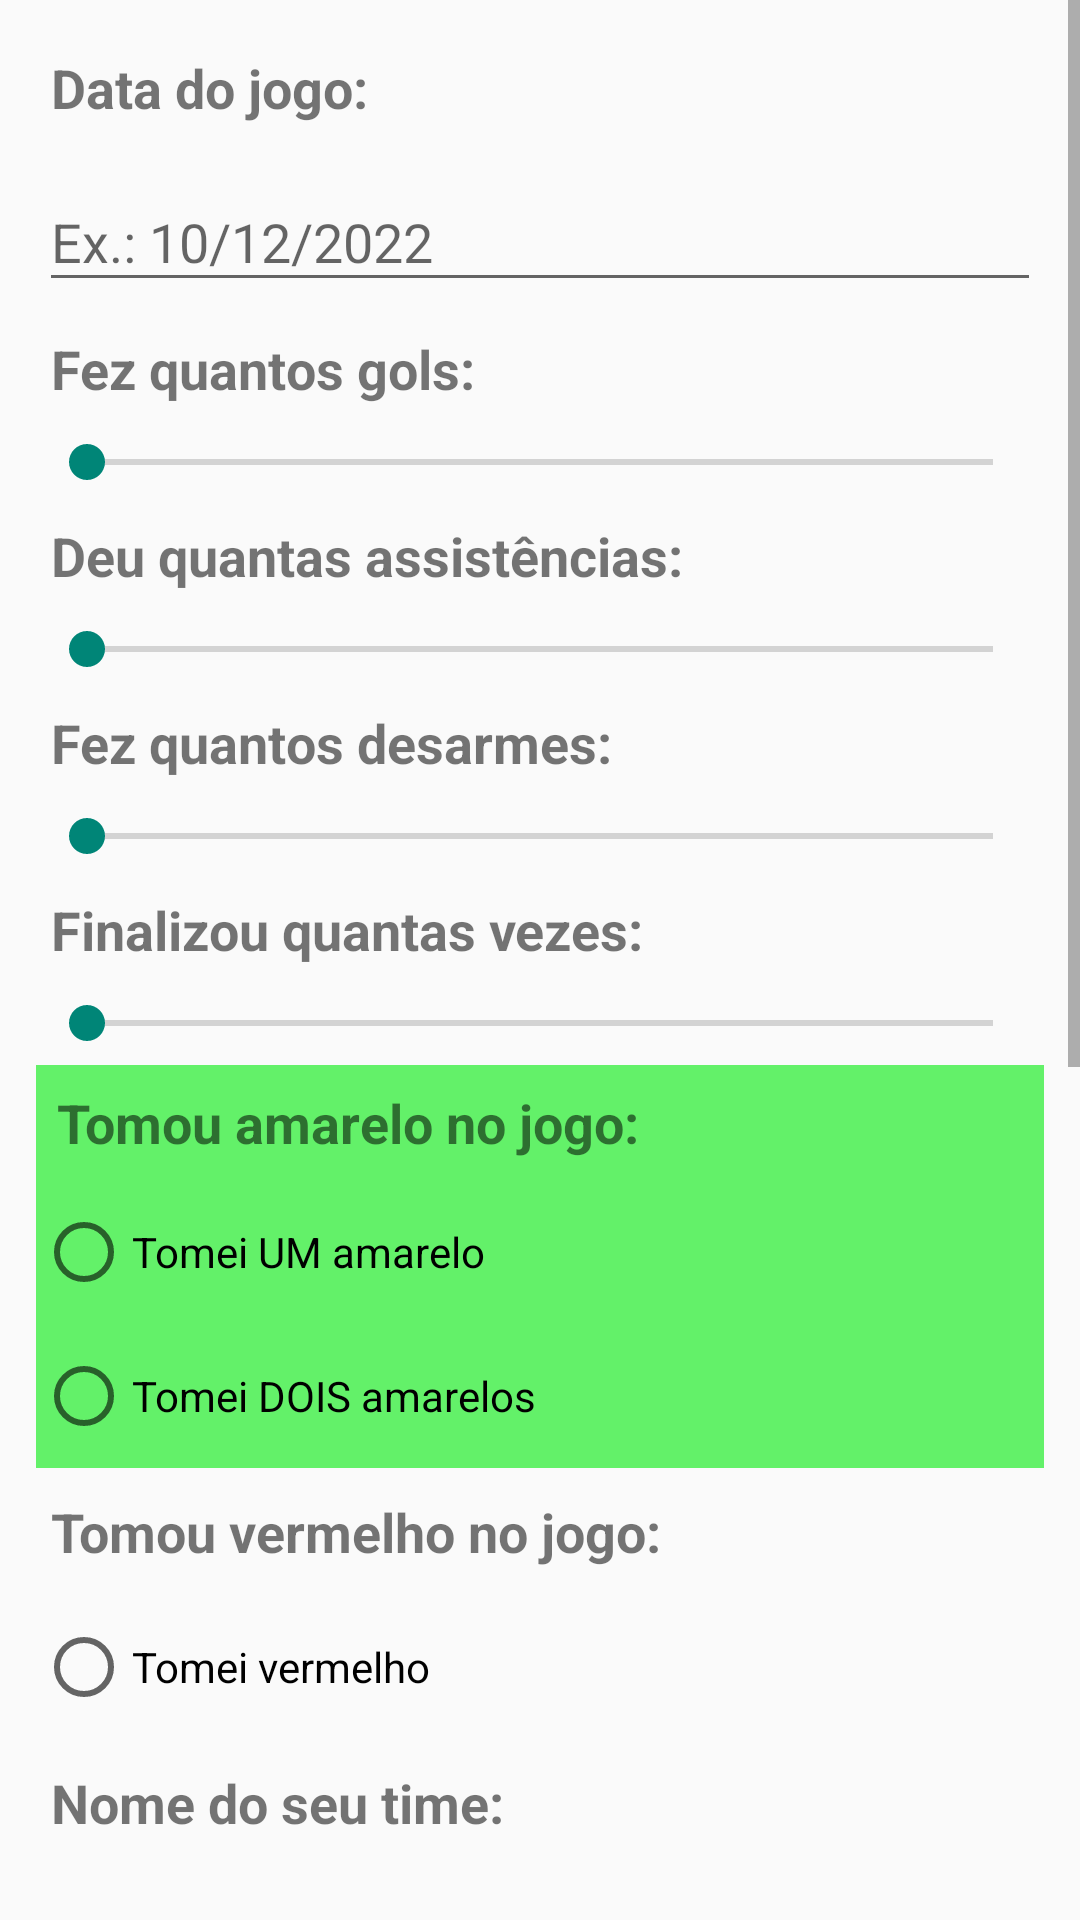

The Android layout XML behind this screen, and the referenced resources:
<!-- AndroidManifest.xml: application theme Theme.Piaball_Jogador -->
<!-- res/layout/activity_add_jogo.xml -->
<?xml version="1.0" encoding="utf-8"?>
<ScrollView
    xmlns:android="http://schemas.android.com/apk/res/android"
    xmlns:tools="http://schemas.android.com/tools"
    android:layout_width="match_parent"
    android:layout_height="match_parent"
    >
    <LinearLayout
        android:layout_width="match_parent"
        android:layout_height="match_parent"
        android:orientation="vertical"
        android:padding="10dp"
        tools:context=".add_jogos.AddJogoActivity">

        <TextView
            android:id="@+id/textView4"
            android:layout_width="match_parent"
            android:layout_height="wrap_content"
            android:layout_margin="2dp"
            android:padding="5dp"
            android:text="Data do jogo:"
            android:textSize="18dp"
            android:textStyle="bold" />

        <com.google.android.material.textfield.TextInputLayout
            android:layout_width="match_parent"
            android:layout_height="wrap_content">

            <com.google.android.material.textfield.TextInputEditText
                android:id="@+id/editDataJogo"
                android:layout_width="match_parent"
                android:layout_height="wrap_content"
                android:layout_margin="3dp"
                android:hint="Ex.: 10/12/2022"
                tools:ignore="TouchTargetSizeCheck" />
        </com.google.android.material.textfield.TextInputLayout>

        <TextView
            android:id="@+id/textQntGols"
            android:layout_width="match_parent"
            android:layout_height="wrap_content"
            android:layout_margin="2dp"
            android:padding="5dp"
            android:text="Fez quantos gols:"
            android:textSize="18dp"
            android:textStyle="bold" />

        <SeekBar
            android:id="@+id/seekBarQntGols"
            android:layout_width="match_parent"
            android:layout_height="wrap_content"
            android:layout_margin="3dp"
            android:max="10" />

        <TextView
            android:id="@+id/textQntAssistencias"
            android:layout_width="match_parent"
            android:layout_height="wrap_content"
            android:layout_margin="2dp"
            android:padding="5dp"
            android:text="Deu quantas assistências:"
            android:textSize="18dp"
            android:textStyle="bold" />

        <SeekBar
            android:id="@+id/seekBarQntAssistencias"
            android:layout_width="match_parent"
            android:layout_height="wrap_content"
            android:layout_margin="3dp"
            android:max="10" />

        <TextView
            android:id="@+id/textQntDesarmes"
            android:layout_width="match_parent"
            android:layout_height="wrap_content"
            android:layout_margin="2dp"
            android:padding="5dp"
            android:text="Fez quantos desarmes:"
            android:textSize="18dp"
            android:textStyle="bold" />

        <SeekBar
            android:id="@+id/seekBarQntDesarmes"
            android:layout_width="match_parent"
            android:layout_height="wrap_content"
            android:layout_margin="3dp"
            android:max="10" />

        <TextView
            android:id="@+id/textQntFinalizacoes"
            android:layout_width="match_parent"
            android:layout_height="wrap_content"
            android:layout_margin="2dp"
            android:padding="5dp"
            android:text="Finalizou quantas vezes:"
            android:textSize="18dp"
            android:textStyle="bold" />

        <SeekBar
            android:id="@+id/seekBarQntFinalizacoes"
            android:layout_width="match_parent"
            android:layout_height="wrap_content"
            android:layout_margin="3dp"
            android:max="20" />

        <RadioGroup
            android:id="@+id/radioGroupAddAmarelo"
            android:layout_width="match_parent"
            android:layout_height="wrap_content"
            android:layout_margin="2dp"
            android:background="@color/verde_fraco">

            <TextView
                android:id="@+id/textView30"
                android:layout_width="match_parent"
                android:layout_height="wrap_content"
                android:layout_margin="2dp"
                android:padding="5dp"
                android:text="Tomou amarelo no jogo:"
                android:textSize="18dp"
                android:textStyle="bold" />

            <RadioButton
                android:id="@+id/radioAddUm"
                android:layout_width="match_parent"
                android:layout_height="wrap_content"
                android:minHeight="48dp"
                android:text="Tomei UM amarelo" />

            <RadioButton
                android:id="@+id/radioAddDois"
                android:layout_width="match_parent"
                android:layout_height="wrap_content"
                android:minHeight="48dp"
                android:text="Tomei DOIS amarelos" />

        </RadioGroup>

        <TextView
            android:id="@+id/textView32"
            android:layout_width="match_parent"
            android:layout_height="wrap_content"
            android:layout_margin="2dp"
            android:padding="5dp"
            android:text="Tomou vermelho no jogo:"
            android:textSize="18dp"
            android:textStyle="bold" />

        <RadioButton
            android:id="@+id/radioAddVermelho"
            android:layout_width="match_parent"
            android:layout_height="wrap_content"
            android:layout_margin="2dp"
            android:minHeight="48dp"
            android:text="Tomei vermelho" />

        <TextView
            android:id="@+id/textTimeCasa"
            android:layout_width="match_parent"
            android:layout_height="wrap_content"
            android:layout_margin="2dp"
            android:padding="5dp"
            android:text="Nome do seu time:"
            android:textSize="18dp"
            android:textStyle="bold" />

        <com.google.android.material.textfield.TextInputLayout
            android:layout_width="match_parent"
            android:layout_height="wrap_content">

            <com.google.android.material.textfield.TextInputEditText
                android:id="@+id/editAddTimeCasa"
                android:layout_width="match_parent"
                android:layout_height="wrap_content"
                android:layout_margin="3dp"
                android:hint="Ex.: Vasco"
                tools:ignore="TouchTargetSizeCheck" />
        </com.google.android.material.textfield.TextInputLayout>

        <TextView
            android:id="@+id/textGolsTimeCasa"
            android:layout_width="match_parent"
            android:layout_height="wrap_content"
            android:layout_margin="2dp"
            android:padding="5dp"
            android:text="Gols do seu time:"
            android:textSize="18dp"
            android:textStyle="bold" />

        <SeekBar
            android:id="@+id/seekBarQntGolsTimeCasa"
            android:layout_width="match_parent"
            android:layout_height="wrap_content"
            android:layout_margin="3dp"
            android:max="30" />

        <TextView
            android:id="@+id/textView13"
            android:layout_width="match_parent"
            android:layout_height="wrap_content"
            android:layout_margin="2dp"
            android:padding="5dp"
            android:text="Nome do time de fora:"
            android:textSize="18dp"
            android:textStyle="bold" />

        <com.google.android.material.textfield.TextInputLayout
            android:layout_width="match_parent"
            android:layout_height="wrap_content">

            <com.google.android.material.textfield.TextInputEditText
                android:id="@+id/editRival"
                android:layout_width="match_parent"
                android:layout_height="wrap_content"
                android:layout_margin="3dp"
                android:hint="Ex.: Psg"
                tools:ignore="TouchTargetSizeCheck" />
        </com.google.android.material.textfield.TextInputLayout>

        <TextView
            android:id="@+id/textGolsRival"
            android:layout_width="match_parent"
            android:layout_height="wrap_content"
            android:layout_margin="2dp"
            android:padding="5dp"
            android:text="Gols do time de fora:"
            android:textSize="18dp"
            android:textStyle="bold" />

        <SeekBar
            android:id="@+id/seekBarQntGolsRival"
            android:layout_width="match_parent"
            android:layout_height="wrap_content"
            android:layout_margin="3dp"
            android:max="30" />

        <RadioGroup
            android:id="@+id/radioGroupModalidade"
            android:layout_width="match_parent"
            android:layout_height="match_parent"
            android:layout_margin="2dp"
            android:background="@color/fundoRadioGroup">

            <TextView
                android:id="@+id/radioModalidade"
                android:layout_width="match_parent"
                android:layout_height="wrap_content"
                android:layout_margin="2dp"
                android:padding="5dp"
                android:text="Bote a modalidade do jogo:"
                android:textSize="18dp"
                android:textStyle="bold" />

            <RadioButton
                android:id="@+id/radioMinicampo"
                android:layout_width="match_parent"
                android:layout_height="wrap_content"
                android:text="Minicampo" />

            <RadioButton
                android:id="@+id/radioCampoGrande"
                android:layout_width="match_parent"
                android:layout_height="wrap_content"
                android:text="CampoGrande" />

        </RadioGroup>

        <TextView
            android:id="@+id/textNotaJogo"
            android:layout_width="match_parent"
            android:layout_height="wrap_content"
            android:layout_margin="2dp"
            android:padding="5dp"
            android:text="De 0 a 10, quanto você mereceu pelo jogo?"
            android:textSize="18dp"
            android:textStyle="bold" />

        <SeekBar
            android:id="@+id/seekBarNotaJogo"
            android:layout_width="match_parent"
            android:layout_height="wrap_content"
            android:layout_margin="3dp"
            android:max="10" />

        <Button
            android:id="@+id/btnCadastrarJogo"
            android:layout_width="match_parent"
            android:layout_height="wrap_content"
            android:layout_marginTop="10dp"
            android:background="@color/purple_700"
            android:text="PRONTO" />

    </LinearLayout>
</ScrollView>
<!-- resources referenced by this layout -->
<resources>
  <color name="fundoRadioGroup">#B5FAB8</color>
  <color name="purple_700">#018D7F</color>
  <color name="verde_fraco">#63F169</color>
  <style name="Theme.Piaball_Jogador" parent="Theme.AppCompat.Light">
          
          <item name="colorPrimary">@color/purple_500</item>
          <item name="colorPrimaryVariant">@color/purple_700</item>
          <item name="colorOnPrimary">@color/white</item>
          
          <item name="colorSecondary">@color/teal_200</item>
          <item name="colorSecondaryVariant">@color/teal_700</item>
          <item name="colorOnSecondary">@color/black</item>
          
          <item name="android:statusBarColor" tools:targetApi="l">?attr/colorPrimaryVariant</item>
          
      </style>
  <color name="purple_500">#018D7F</color>
  <color name="white">#FFFFFFFF</color>
  <color name="teal_200">#FF03DAC5</color>
  <color name="teal_700">#018D7F</color>
  <color name="black">#FF000000</color>
</resources>
